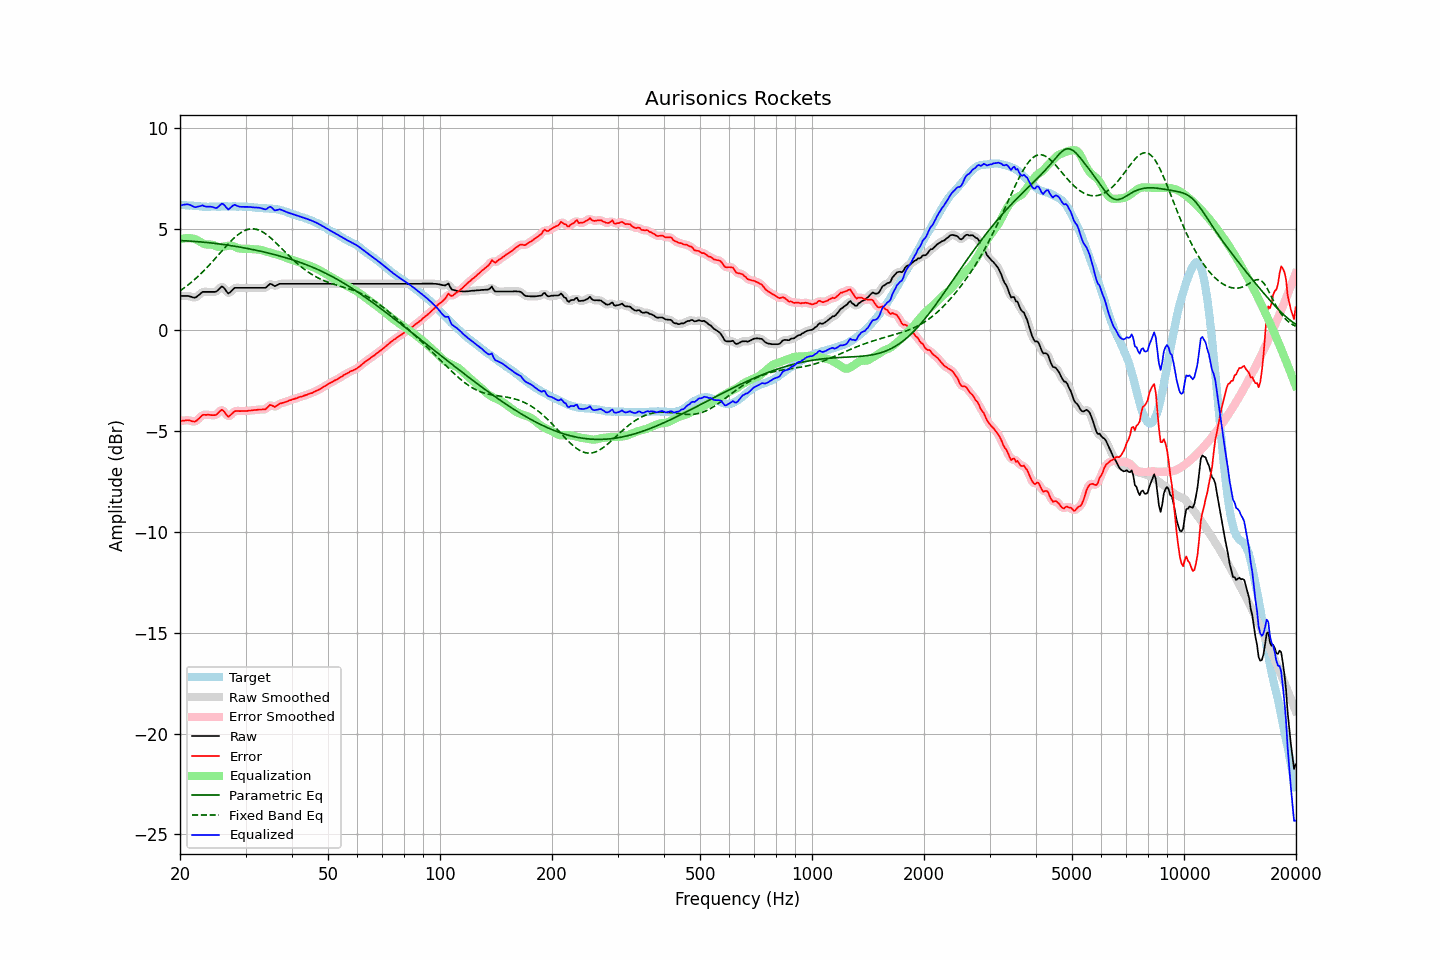

The table this chart was drawn from, first rows:
frequency, raw, error, smoothed, error_smoothed, equalization, parametric_eq, fixed_band_eq, equalized_raw, equalized_smoothed, target
20.00, 1.67, -4.52, 1.67, -4.52, 4.47, 4.42, 1.93, 6.14, 6.14, 6.20
20.20, 1.67, -4.51, 1.68, -4.51, 4.49, 4.41, 1.98, 6.17, 6.17, 6.19
20.40, 1.67, -4.50, 1.68, -4.50, 4.51, 4.41, 2.04, 6.19, 6.19, 6.18
20.61, 1.67, -4.50, 1.68, -4.49, 4.53, 4.40, 2.10, 6.20, 6.20, 6.18
20.81, 1.67, -4.48, 1.67, -4.48, 4.54, 4.40, 2.16, 6.21, 6.21, 6.16
21.02, 1.67, -4.48, 1.67, -4.49, 4.54, 4.40, 2.22, 6.21, 6.21, 6.16
21.23, 1.65, -4.49, 1.65, -4.50, 4.53, 4.39, 2.28, 6.19, 6.19, 6.15
21.44, 1.63, -4.52, 1.63, -4.52, 4.52, 4.39, 2.35, 6.16, 6.15, 6.16
21.66, 1.60, -4.54, 1.60, -4.54, 4.51, 4.38, 2.41, 6.12, 6.11, 6.15
21.87, 1.58, -4.55, 1.59, -4.54, 4.49, 4.37, 2.48, 6.08, 6.09, 6.14
22.09, 1.60, -4.52, 1.62, -4.51, 4.46, 4.37, 2.55, 6.07, 6.08, 6.13
22.31, 1.67, -4.45, 1.66, -4.46, 4.42, 4.36, 2.63, 6.10, 6.09, 6.13
22.54, 1.73, -4.38, 1.74, -4.38, 4.38, 4.36, 2.70, 6.11, 6.12, 6.12
22.76, 1.80, -4.30, 1.81, -4.30, 4.33, 4.35, 2.78, 6.14, 6.14, 6.11
22.99, 1.87, -4.22, 1.85, -4.24, 4.29, 4.34, 2.86, 6.16, 6.14, 6.10
23.22, 1.87, -4.21, 1.88, -4.21, 4.25, 4.33, 2.94, 6.12, 6.13, 6.09
23.45, 1.87, -4.22, 1.88, -4.21, 4.23, 4.33, 3.02, 6.10, 6.11, 6.10
23.69, 1.87, -4.21, 1.87, -4.21, 4.22, 4.32, 3.10, 6.09, 6.09, 6.09
23.92, 1.87, -4.21, 1.87, -4.22, 4.22, 4.31, 3.19, 6.09, 6.09, 6.09
24.16, 1.87, -4.22, 1.87, -4.22, 4.22, 4.30, 3.27, 6.09, 6.09, 6.10
24.40, 1.87, -4.23, 1.87, -4.23, 4.21, 4.29, 3.36, 6.08, 6.08, 6.11
24.65, 1.87, -4.23, 1.87, -4.24, 4.19, 4.28, 3.45, 6.06, 6.05, 6.11
24.89, 1.87, -4.23, 1.88, -4.22, 4.15, 4.27, 3.54, 6.03, 6.04, 6.11
25.14, 1.91, -4.18, 1.93, -4.17, 4.12, 4.26, 3.63, 6.04, 6.05, 6.10
25.39, 2.00, -4.10, 2.00, -4.10, 4.10, 4.25, 3.72, 6.10, 6.10, 6.10
25.65, 2.07, -4.02, 2.08, -4.02, 4.10, 4.24, 3.81, 6.17, 6.18, 6.10
25.91, 2.14, -3.96, 2.12, -3.99, 4.11, 4.23, 3.90, 6.25, 6.22, 6.11
26.16, 2.10, -4.01, 2.09, -4.02, 4.12, 4.22, 3.99, 6.22, 6.21, 6.12
26.43, 2.01, -4.11, 2.00, -4.12, 4.13, 4.21, 4.08, 6.14, 6.13, 6.12
26.69, 1.89, -4.22, 1.89, -4.22, 4.14, 4.20, 4.16, 6.04, 6.04, 6.12
26.96, 1.79, -4.31, 1.84, -4.27, 4.16, 4.19, 4.25, 5.95, 5.99, 6.11
27.23, 1.84, -4.26, 1.85, -4.26, 4.16, 4.17, 4.33, 6.01, 6.01, 6.11
27.50, 1.92, -4.18, 1.92, -4.19, 4.16, 4.16, 4.42, 6.09, 6.08, 6.11
27.77, 2.00, -4.11, 2.00, -4.11, 4.15, 4.15, 4.49, 6.15, 6.15, 6.12
28.05, 2.07, -4.04, 2.05, -4.05, 4.12, 4.14, 4.57, 6.19, 6.17, 6.12
28.33, 2.07, -4.02, 2.08, -4.03, 4.08, 4.12, 4.64, 6.15, 6.16, 6.10
28.62, 2.07, -4.02, 2.08, -4.02, 4.04, 4.11, 4.70, 6.12, 6.13, 6.10
28.90, 2.07, -4.03, 2.07, -4.03, 4.02, 4.10, 4.76, 6.10, 6.10, 6.11
29.19, 2.07, -4.03, 2.07, -4.03, 4.01, 4.08, 4.82, 6.09, 6.09, 6.11
29.48, 2.07, -4.02, 2.07, -4.03, 4.01, 4.07, 4.86, 6.09, 6.09, 6.10
29.78, 2.07, -4.02, 2.07, -4.03, 4.02, 4.05, 4.90, 6.09, 6.09, 6.10
30.08, 2.07, -4.03, 2.07, -4.02, 4.02, 4.04, 4.94, 6.09, 6.09, 6.11
30.38, 2.07, -4.02, 2.07, -4.02, 4.02, 4.02, 4.96, 6.09, 6.09, 6.10
30.68, 2.07, -4.00, 2.07, -4.01, 4.01, 4.01, 4.98, 6.08, 6.08, 6.08
30.99, 2.07, -4.00, 2.07, -4.00, 4.00, 3.99, 4.99, 6.07, 6.07, 6.08
31.30, 2.07, -3.99, 2.07, -3.99, 3.99, 3.98, 5.00, 6.06, 6.06, 6.07
31.61, 2.07, -3.98, 2.07, -3.98, 3.98, 3.96, 4.99, 6.06, 6.06, 6.06
31.93, 2.07, -3.97, 2.07, -3.97, 3.98, 3.94, 4.98, 6.05, 6.05, 6.05
32.24, 2.07, -3.97, 2.07, -3.96, 3.98, 3.93, 4.96, 6.05, 6.05, 6.05
32.57, 2.07, -3.95, 2.07, -3.96, 3.97, 3.91, 4.94, 6.05, 6.05, 6.03
32.89, 2.07, -3.95, 2.07, -3.95, 3.96, 3.89, 4.90, 6.03, 6.03, 6.03
33.22, 2.07, -3.95, 2.07, -3.95, 3.94, 3.87, 4.86, 6.01, 6.01, 6.03
33.55, 2.07, -3.94, 2.07, -3.95, 3.91, 3.85, 4.81, 5.98, 5.98, 6.02
33.89, 2.07, -3.95, 2.09, -3.93, 3.89, 3.84, 4.76, 5.96, 5.97, 6.03
34.23, 2.12, -3.88, 2.14, -3.87, 3.86, 3.82, 4.70, 5.99, 6.00, 6.01
34.57, 2.20, -3.80, 2.20, -3.80, 3.84, 3.80, 4.64, 6.05, 6.04, 6.01
34.92, 2.27, -3.72, 2.25, -3.75, 3.82, 3.78, 4.58, 6.09, 6.07, 6.00
35.27, 2.25, -3.75, 2.24, -3.76, 3.80, 3.76, 4.51, 6.05, 6.04, 6.01
35.62, 2.20, -3.78, 2.21, -3.78, 3.77, 3.74, 4.43, 5.98, 5.98, 5.99
35.97, 2.15, -3.83, 2.18, -3.80, 3.75, 3.72, 4.36, 5.90, 5.93, 5.99
... 635 more rows
